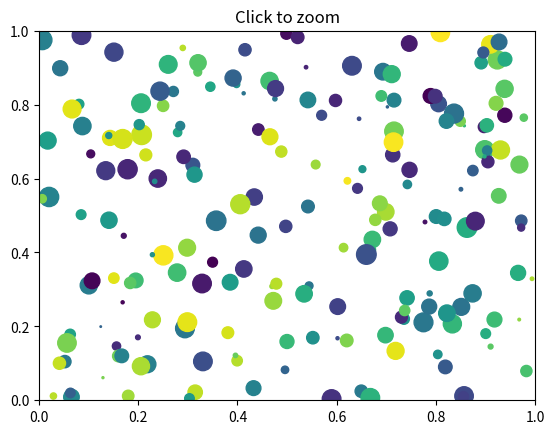

Write the Python code that produced this figure.
from matplotlib.pyplot import figure, show
import numpy

class ZoomPan:
    def __init__(self):
        self.press = None
        self.cur_xlim = None
        self.cur_ylim = None
        self.x0 = None
        self.y0 = None
        self.x1 = None
        self.y1 = None
        self.xpress = None
        self.ypress = None


    def zoom_factory(self, ax, base_scale = 2.):
        def zoom(event):
            cur_xlim = ax.get_xlim()
            cur_ylim = ax.get_ylim()

            xdata = event.xdata # get event x location
            ydata = event.ydata # get event y location

            if event.button == 'down':
                # deal with zoom in
                scale_factor = 1 / base_scale
            elif event.button == 'up':
                # deal with zoom out
                scale_factor = base_scale
            else:
                # deal with something that should never happen
                scale_factor = 1
                # print event.button

            new_width = (cur_xlim[1] - cur_xlim[0]) * scale_factor
            new_height = (cur_ylim[1] - cur_ylim[0]) * scale_factor

            relx = (cur_xlim[1] - xdata)/(cur_xlim[1] - cur_xlim[0])
            rely = (cur_ylim[1] - ydata)/(cur_ylim[1] - cur_ylim[0])

            ax.set_xlim([xdata - new_width * (1-relx), xdata + new_width * (relx)])
            ax.set_ylim([ydata - new_height * (1-rely), ydata + new_height * (rely)])
            ax.figure.canvas.draw()

        fig = ax.get_figure() # get the figure of interest
        fig.canvas.mpl_connect('scroll_event', zoom)

        return zoom

    def pan_factory(self, ax):
        def onPress(event):
            if event.inaxes != ax: return
            self.cur_xlim = ax.get_xlim()
            self.cur_ylim = ax.get_ylim()
            self.press = self.x0, self.y0, event.xdata, event.ydata
            self.x0, self.y0, self.xpress, self.ypress = self.press

        def onRelease(event):
            self.press = None
            ax.figure.canvas.draw()

        def onMotion(event):
            if self.press is None: return
            if event.inaxes != ax: return
            dx = event.xdata - self.xpress
            dy = event.ydata - self.ypress
            self.cur_xlim -= dx
            self.cur_ylim -= dy
            ax.set_xlim(self.cur_xlim)
            ax.set_ylim(self.cur_ylim)

            ax.figure.canvas.draw()

        fig = ax.get_figure() # get the figure of interest

        # attach the call back
        fig.canvas.mpl_connect('button_press_event',onPress)
        fig.canvas.mpl_connect('button_release_event',onRelease)
        fig.canvas.mpl_connect('motion_notify_event',onMotion)

        #return the function
        return onMotion


fig = figure()

ax = fig.add_subplot(111, xlim=(0,1), ylim=(0,1), autoscale_on=False)

ax.set_title('Click to zoom')
x,y,s,c = numpy.random.rand(4,200)
s *= 200

ax.scatter(x,y,s,c)
scale = 1.1
zp = ZoomPan()
figZoom = zp.zoom_factory(ax, base_scale = scale)
figPan = zp.pan_factory(ax)
show()
